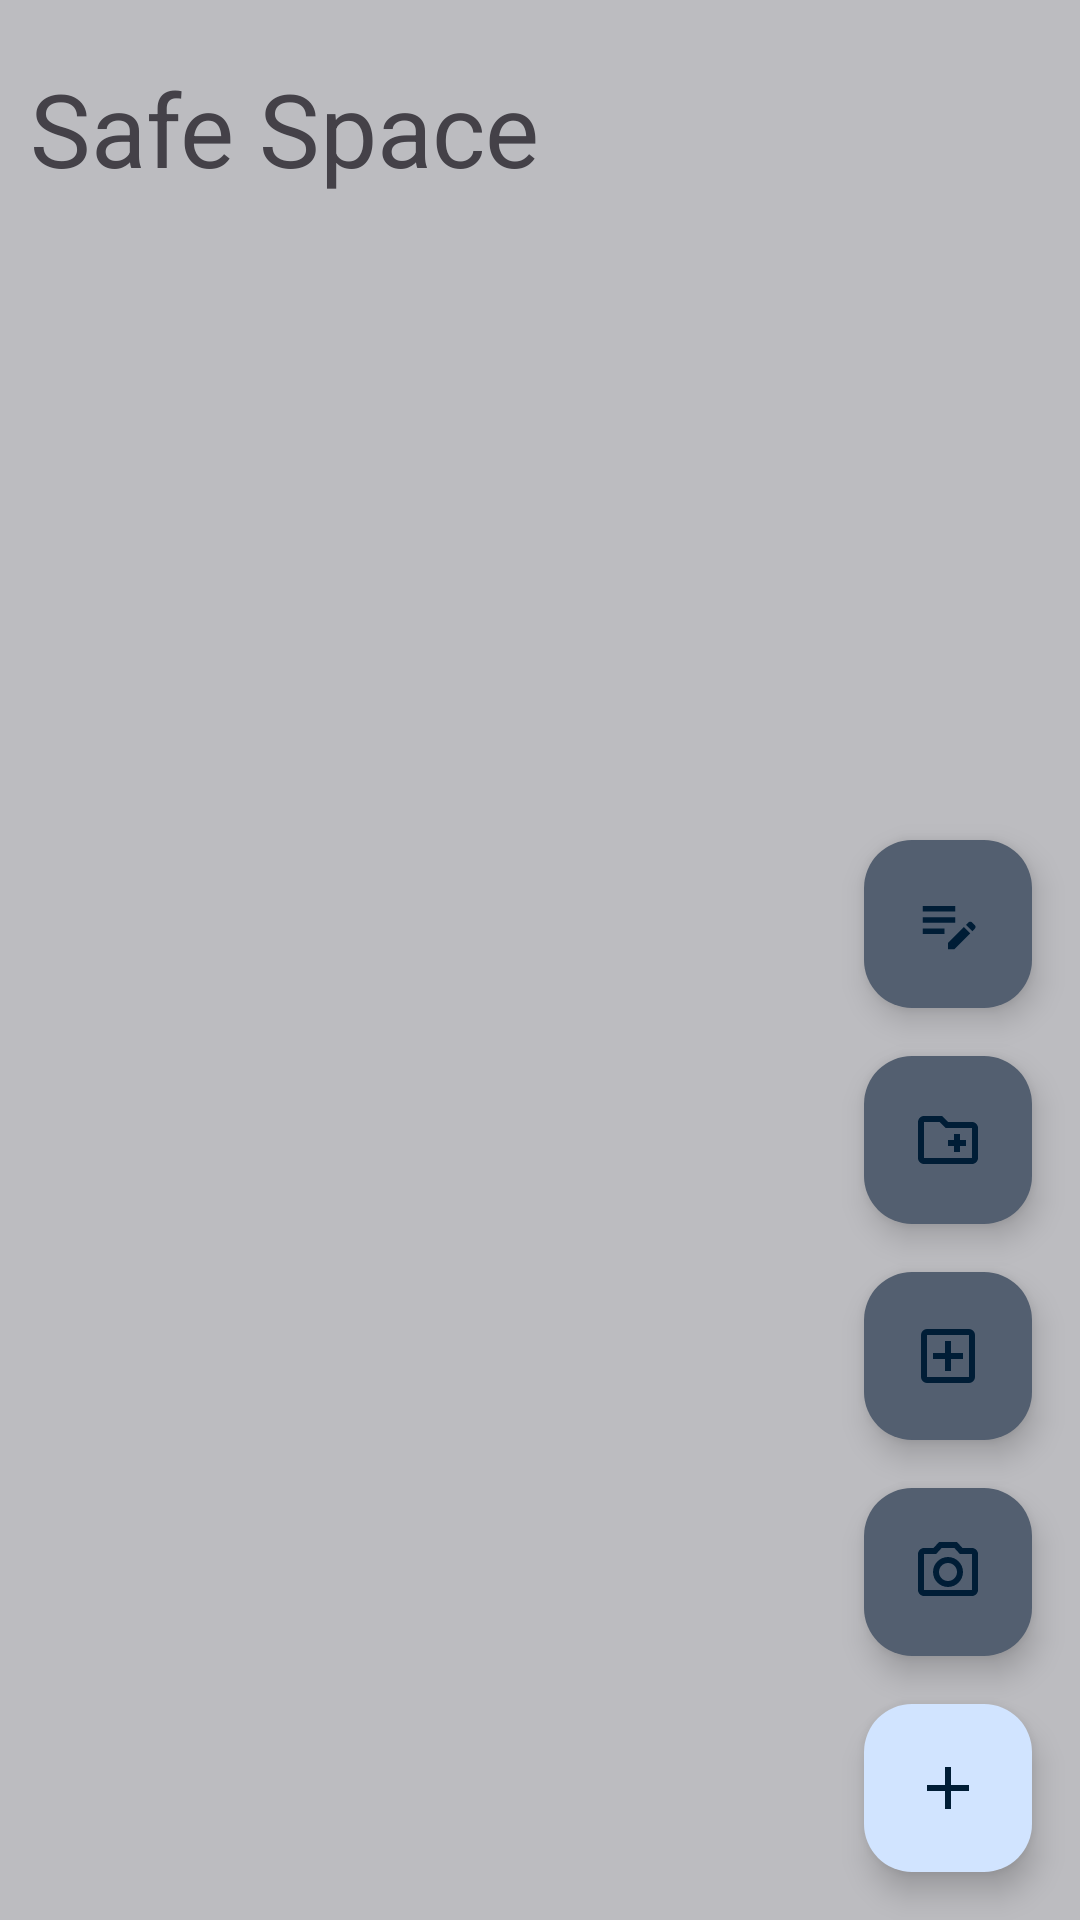

Layout XML and referenced resources for this Android screen:
<!-- AndroidManifest.xml: activity theme Theme.SafeSpace -->
<!-- res/layout/activity_mainn.xml -->
<?xml version="1.0" encoding="utf-8"?>
<androidx.constraintlayout.widget.ConstraintLayout xmlns:android="http://schemas.android.com/apk/res/android"
    xmlns:app="http://schemas.android.com/apk/res-auto"
    android:layout_width="match_parent"
    android:layout_height="match_parent">


    <FrameLayout
        android:layout_width="match_parent"
        android:layout_height="match_parent"
        app:layout_constraintBottom_toBottomOf="parent"
        app:layout_constraintEnd_toEndOf="parent"
        app:layout_constraintStart_toStartOf="parent"
        app:layout_constraintTop_toTopOf="parent">

        <androidx.constraintlayout.widget.ConstraintLayout
            android:layout_width="match_parent"
            android:layout_height="match_parent"
            android:background="?attr/backgroundColor">

            <TextView
                android:id="@+id/app_title"
                android:layout_width="0dp"
                android:layout_height="wrap_content"
                android:layout_marginStart="10sp"
                android:layout_marginTop="20sp"
                android:layout_marginEnd="10sp"
                android:text="@string/app_name"
                android:textAppearance="@style/TextAppearance.AppCompat.Display1"
                app:layout_constraintEnd_toStartOf="@+id/settingsButton"
                app:layout_constraintStart_toStartOf="parent"
                app:layout_constraintTop_toTopOf="parent" />

            <Button
                android:id="@+id/settingsButton"
                style="?attr/materialIconButtonStyle"
                android:layout_width="wrap_content"
                android:layout_height="wrap_content"
                android:layout_marginTop="20sp"
                android:layout_marginEnd="10sp"
                android:contentDescription="@string/sort"
                app:icon="@drawable/settings_black_36dp"
                app:layout_constraintEnd_toEndOf="parent"
                app:layout_constraintTop_toTopOf="parent" />

            <androidx.fragment.app.FragmentContainerView
                android:id="@+id/itemListContrainer"
                android:name="org.privacymatters.safespace.experimental.mainn.itemlist.ItemListFragment"
                android:layout_width="0dp"
                android:layout_height="0dp"
                app:layout_constraintBottom_toBottomOf="parent"
                app:layout_constraintEnd_toEndOf="parent"
                app:layout_constraintStart_toStartOf="parent" />

        </androidx.constraintlayout.widget.ConstraintLayout>

        <LinearLayout
            android:id="@+id/fabArea"
            android:layout_width="match_parent"
            android:layout_height="match_parent"
            android:background="@color/translucent"
            android:orientation="vertical"
            app:layout_constraintBottom_toBottomOf="parent"
            app:layout_constraintEnd_toEndOf="parent"
            app:layout_constraintStart_toStartOf="parent"
            app:layout_constraintTop_toTopOf="parent" />

    </FrameLayout>

    <com.google.android.material.floatingactionbutton.ExtendedFloatingActionButton
        android:id="@+id/extended_fab"
        android:layout_width="wrap_content"
        android:layout_height="wrap_content"
        android:layout_gravity="bottom|end"
        android:layout_margin="16dp"
        app:icon="@drawable/add_black_36dp"
        app:layout_constraintBottom_toBottomOf="parent"
        app:layout_constraintEnd_toEndOf="parent" />

    <com.google.android.material.floatingactionbutton.FloatingActionButton
        android:id="@+id/camera_fab"
        android:layout_width="wrap_content"
        android:layout_height="wrap_content"
        android:layout_gravity="bottom|end"
        android:layout_margin="16dp"
        android:contentDescription="@string/open_camera"
        app:backgroundTint="?attr/colorSecondary"
        app:layout_constraintBottom_toTopOf="@+id/extended_fab"
        app:layout_constraintEnd_toEndOf="parent"
        app:srcCompat="@drawable/photo_camera_black_24dp" />

    <com.google.android.material.floatingactionbutton.FloatingActionButton
        android:id="@+id/import_fab"
        android:layout_width="wrap_content"
        android:layout_height="wrap_content"
        android:layout_gravity="bottom|end"
        android:layout_margin="16dp"
        android:contentDescription="@string/import_files"
        app:backgroundTint="?attr/colorSecondary"
        app:layout_constraintBottom_toTopOf="@+id/camera_fab"
        app:layout_constraintEnd_toEndOf="parent"
        app:srcCompat="@drawable/add_fill0_wght400_grad0_opsz24" />

    <com.google.android.material.floatingactionbutton.FloatingActionButton
        android:id="@+id/create_dir_fab"
        android:layout_width="wrap_content"
        android:layout_height="wrap_content"
        android:layout_gravity="bottom|end"
        android:layout_margin="16dp"
        android:contentDescription="@string/create_folder"
        app:backgroundTint="?attr/colorSecondary"
        app:layout_constraintBottom_toTopOf="@+id/import_fab"
        app:layout_constraintEnd_toEndOf="parent"
        app:srcCompat="@drawable/baseline_create_new_folder_24" />

    <com.google.android.material.floatingactionbutton.FloatingActionButton
        android:id="@+id/note_fab"
        android:layout_width="wrap_content"
        android:layout_height="wrap_content"
        android:layout_gravity="bottom|end"
        android:layout_margin="16dp"
        android:contentDescription="@string/create_txt_menu"
        app:backgroundTint="?attr/colorSecondary"
        app:layout_constraintBottom_toTopOf="@+id/create_dir_fab"
        app:layout_constraintEnd_toEndOf="parent"
        app:srcCompat="@drawable/edit_note_black_36dp" />
</androidx.constraintlayout.widget.ConstraintLayout>
<!-- resources referenced by this layout -->
<resources>
  <color name="translucent">#513A3A3A</color>
  <!-- drawable add_black_36dp (drawable) -->
  <vector xmlns:android="http://schemas.android.com/apk/res/android"
      android:width="36dp"
      android:height="36dp"
      android:viewportWidth="24"
      android:viewportHeight="24">
    <path
        android:pathData="M19,13h-6v6h-2v-6H5v-2h6V5h2v6h6v2z"
        android:fillColor="?attr/colorPrimary"/>
  </vector>
  <!-- drawable baseline_create_new_folder_24 (drawable) -->
  <vector xmlns:android="http://schemas.android.com/apk/res/android"
      android:width="32dp"
      android:height="32dp"
      android:viewportWidth="24"
      android:viewportHeight="24">
    <path
        android:pathData="M20,6h-8l-2,-2L4,4c-1.11,0 -1.99,0.89 -1.99,2L2,18c0,1.11 0.89,2 2,2h16c1.11,0 2,-0.89 2,-2L22,8c0,-1.11 -0.89,-2 -2,-2zM20,18L4,18L4,6h5.17l2,2L20,8v10zM12,14h2v2h2v-2h2v-2h-2v-2h-2v2h-2z"
        android:fillColor="?attr/colorPrimary"/>
  </vector>
  <string name="app_name" translatable="false">Safe Space</string>
  <string name="create_folder">Folder</string>
  <string name="create_txt_menu">Note</string>
  <string name="import_files">File</string>
  <string name="open_camera">Camera</string>
  <string name="sort">Sort</string>
  <color name="md_theme_surface">#F8F9FF</color>
  <color name="md_theme_primary">#35618E</color>
  <color name="md_theme_onPrimary">#FFFFFF</color>
  <color name="md_theme_primaryContainer">#D1E4FF</color>
  <color name="md_theme_onPrimaryContainer">#001D36</color>
  <color name="md_theme_secondary">#535F70</color>
  <color name="md_theme_onSecondary">#FFFFFF</color>
  <color name="md_theme_secondaryContainer">#D6E4F7</color>
  <color name="md_theme_onSecondaryContainer">#0F1C2B</color>
  <color name="md_theme_tertiary">#6B5778</color>
  <color name="md_theme_onTertiary">#FFFFFF</color>
  <color name="md_theme_tertiaryContainer">#F2DAFF</color>
  <color name="md_theme_onTertiaryContainer">#251432</color>
  <color name="md_theme_error">#BA1A1A</color>
  <color name="md_theme_onError">#FFFFFF</color>
  <color name="md_theme_errorContainer">#FFDAD6</color>
  <color name="md_theme_onErrorContainer">#410002</color>
  <color name="md_theme_background">#F8F9FF</color>
  <color name="md_theme_onBackground">#191C20</color>
  <color name="md_theme_onSurface">#191C20</color>
  <color name="md_theme_surfaceVariant">#DFE2EB</color>
  <color name="md_theme_onSurfaceVariant">#42474E</color>
  <color name="md_theme_outline">#73777F</color>
  <color name="md_theme_outlineVariant">#C3C7CF</color>
  <color name="md_theme_inverseSurface">#2E3135</color>
  <color name="md_theme_inverseOnSurface">#EFF0F7</color>
  <color name="md_theme_inversePrimary">#A0CAFD</color>
  <color name="md_theme_primaryFixed">#D1E4FF</color>
  <color name="md_theme_onPrimaryFixed">#001D36</color>
  <color name="md_theme_primaryFixedDim">#A0CAFD</color>
  <color name="md_theme_onPrimaryFixedVariant">#184975</color>
  <color name="md_theme_secondaryFixed">#D6E4F7</color>
  <color name="md_theme_onSecondaryFixed">#0F1C2B</color>
  <color name="md_theme_secondaryFixedDim">#BAC8DB</color>
  <color name="md_theme_onSecondaryFixedVariant">#3B4858</color>
  <color name="md_theme_tertiaryFixed">#F2DAFF</color>
  <color name="md_theme_onTertiaryFixed">#251432</color>
  <color name="md_theme_tertiaryFixedDim">#D6BEE5</color>
  <color name="md_theme_onTertiaryFixedVariant">#523F5F</color>
  <color name="md_theme_surfaceDim">#D8DAE0</color>
  <color name="md_theme_surfaceBright">#F8F9FF</color>
  <color name="md_theme_surfaceContainerLowest">#FFFFFF</color>
  <color name="md_theme_surfaceContainerLow">#F2F3F9</color>
  <color name="md_theme_surfaceContainer">#ECEEF4</color>
  <color name="md_theme_surfaceContainerHigh">#E6E8EE</color>
  <color name="md_theme_surfaceContainerHighest">#E1E2E8</color>
</resources>
